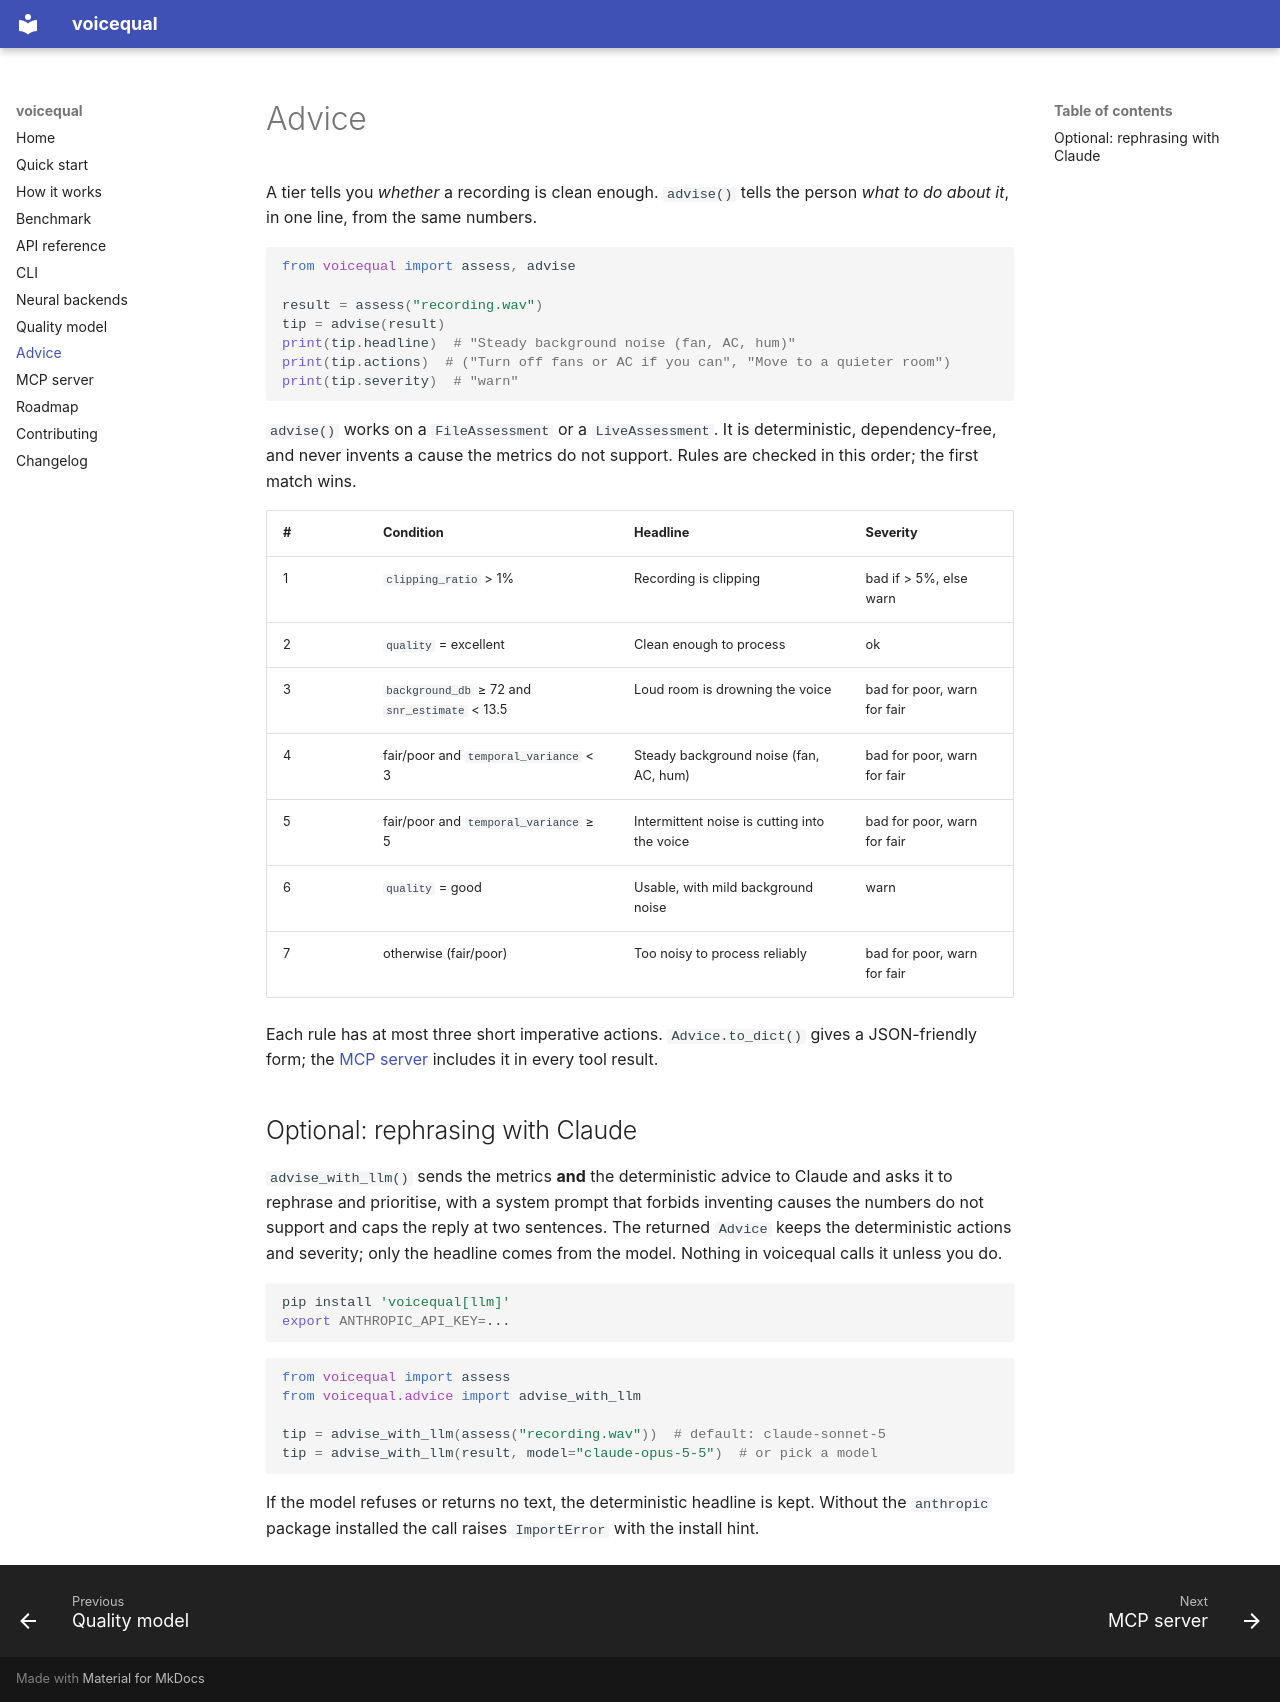

repository: jiya-singhal/voicequal · page: advice/index.html · generator: mkdocs

# Advice

A tier tells you *whether* a recording is clean enough. `advise()` tells
the person *what to do about it*, in one line, from the same numbers.

```python
from voicequal import assess, advise

result = assess("recording.wav")
tip = advise(result)
print(tip.headline)  # "Steady background noise (fan, AC, hum)"
print(tip.actions)  # ("Turn off fans or AC if you can", "Move to a quieter room")
print(tip.severity)  # "warn"
```

`advise()` works on a `FileAssessment` or a `LiveAssessment`. It is
deterministic, dependency-free, and never invents a cause the metrics do
not support. Rules are checked in this order; the first match wins.

| # | Condition | Headline | Severity |
|---|---|---|---|
| 1 | `clipping_ratio` > 1% | Recording is clipping | bad if > 5%, else warn |
| 2 | `quality` = excellent | Clean enough to process | ok |
| 3 | `background_db` ≥ 72 and `snr_estimate` < 13.5 | Loud room is drowning the voice | bad for poor, warn for fair |
| 4 | fair/poor and `temporal_variance` < 3 | Steady background noise (fan, AC, hum) | bad for poor, warn for fair |
| 5 | fair/poor and `temporal_variance` ≥ 5 | Intermittent noise is cutting into the voice | bad for poor, warn for fair |
| 6 | `quality` = good | Usable, with mild background noise | warn |
| 7 | otherwise (fair/poor) | Too noisy to process reliably | bad for poor, warn for fair |

Each rule has at most three short imperative actions. `Advice.to_dict()`
gives a JSON-friendly form; the [MCP server](mcp.md) includes it in every
tool result.

## Optional: rephrasing with Claude

`advise_with_llm()` sends the metrics **and** the deterministic advice to
Claude and asks it to rephrase and prioritise, with a system prompt that
forbids inventing causes the numbers do not support and caps the reply at
two sentences. The returned `Advice` keeps the deterministic actions and
severity; only the headline comes from the model. Nothing in voicequal
calls it unless you do.

```bash
pip install 'voicequal[llm]'
export ANTHROPIC_API_KEY=...
```

```python
from voicequal import assess
from voicequal.advice import advise_with_llm

tip = advise_with_llm(assess("recording.wav"))  # default: claude-sonnet-5
tip = advise_with_llm(result, model="claude-opus-5-5")  # or pick a model
```

If the model refuses or returns no text, the deterministic headline is
kept. Without the `anthropic` package installed the call raises
`ImportError` with the install hint.
